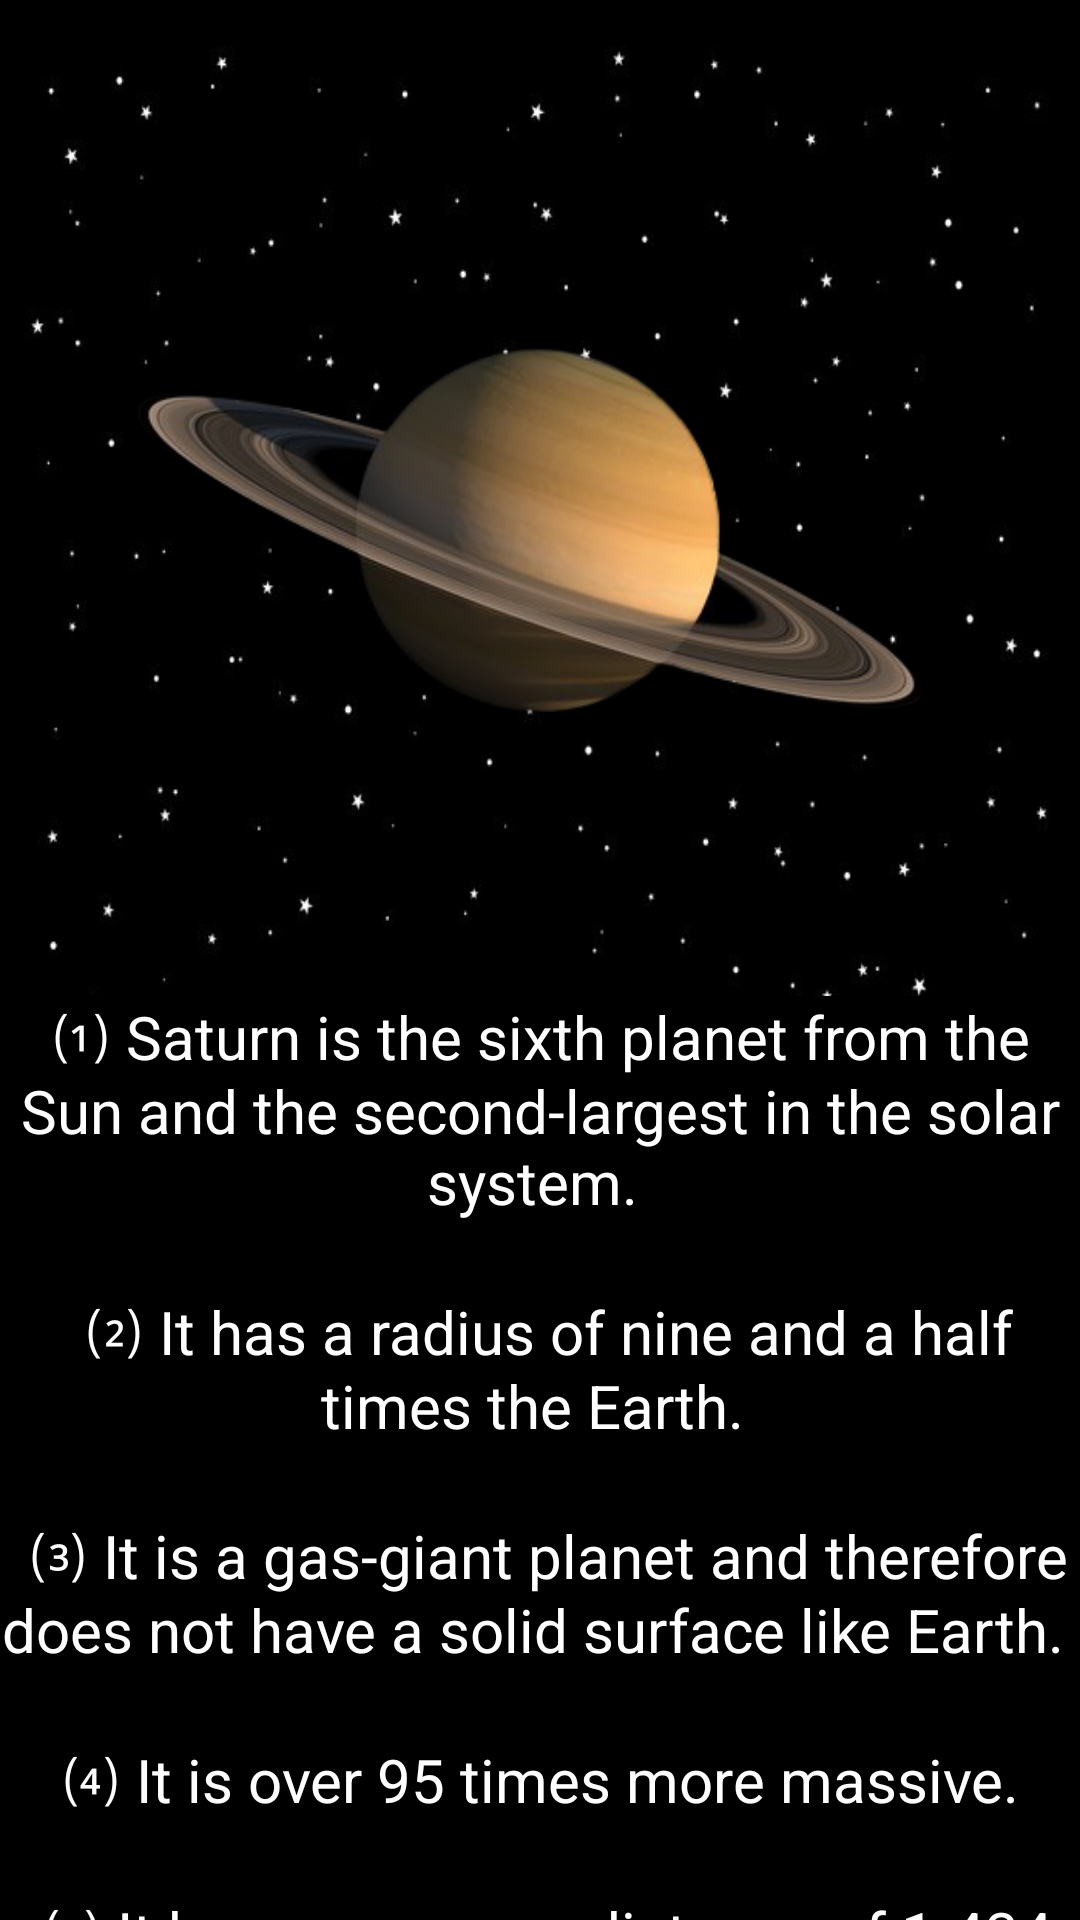

Reconstruct the res/layout file that produces this screen, plus the resources it refers to.
<!-- AndroidManifest.xml: application theme Theme.SOLAPE -->
<!-- res/layout/activity_main_saturn.xml -->
<?xml version="1.0" encoding="utf-8"?>
<androidx.constraintlayout.widget.ConstraintLayout xmlns:android="http://schemas.android.com/apk/res/android"
    xmlns:app="http://schemas.android.com/apk/res-auto"
    xmlns:tools="http://schemas.android.com/tools"
    android:layout_width="match_parent"
    android:layout_height="match_parent"
    android:background="@drawable/background"
    tools:context=".MainActivitySaturn">

    <ImageView
        android:id="@+id/imageView6"
        android:layout_width="300dp"
        android:layout_height="300dp"
        android:layout_marginTop="32dp"
        app:layout_constraintEnd_toEndOf="parent"
        app:layout_constraintHorizontal_bias="0.5"
        app:layout_constraintStart_toStartOf="parent"
        app:layout_constraintTop_toTopOf="parent"
        app:srcCompat="@drawable/saturn" />

    <ScrollView
        android:layout_width="0dp"
        android:layout_height="0dp"
        app:layout_constraintBottom_toBottomOf="parent"
        app:layout_constraintEnd_toEndOf="parent"
        app:layout_constraintStart_toStartOf="parent"
        app:layout_constraintTop_toBottomOf="@+id/imageView6">

        <LinearLayout
            android:layout_width="match_parent"
            android:layout_height="wrap_content"
            android:orientation="vertical">

            <TextView
                android:id="@+id/SaturnD"
                android:layout_width="match_parent"
                android:layout_height="match_parent"
                android:background="#000000"
                android:gravity="center|top"
                android:text="@string/SaturnD"
                android:textColor="#FFFFFF"
                android:textSize="20sp" />
        </LinearLayout>
    </ScrollView>
</androidx.constraintlayout.widget.ConstraintLayout>
<!-- resources referenced by this layout -->
<resources>
  <!-- drawable background: jpg bitmap (drawable, 32585 bytes) -->
  <!-- drawable saturn: png bitmap (drawable, 72199 bytes) -->
  <string name="SaturnD">⑴ Saturn is the sixth planet from the Sun and the second-largest in the solar system. \n \n
          ⑵ It has a radius of nine and a half times the Earth. \n \n
          ⑶ It is a gas-giant planet and therefore does not have a solid surface like Earth. \n \n
          ⑷ It is over 95 times more massive. \n \n
          ⑸ It has an average distance of 1.434 billion km to the Sun. \n \n
          ⑹ It takes 10,759 days to travel around the Sun. \n \n
          ⑺ It has 53 confirmed and total 82 moons. \n \n
      </string>
  <style name="Theme.SOLAPE" parent="Theme.MaterialComponents.DayNight.DarkActionBar">
          
          <item name="colorPrimary">@color/purple_500</item>
          <item name="colorPrimaryVariant">@color/purple_700</item>
          <item name="colorOnPrimary">@color/white</item>
          
          <item name="colorSecondary">@color/teal_200</item>
          <item name="colorSecondaryVariant">@color/teal_700</item>
          <item name="colorOnSecondary">@color/black</item>
          
          <item name="android:statusBarColor" tools:targetApi="l">?attr/colorPrimaryVariant</item>
          
      </style>
  <!-- not gathered from this repository: default colours our renderer supplied (Android Studio template values) -->
  <color name="purple_500">#FF6200EE</color>
  <color name="purple_700">#FF3700B3</color>
  <color name="teal_200">#FF03DAC5</color>
  <color name="teal_700">#FF018786</color>
  <color name="black">#FF000000</color>
  <color name="white">#FFFFFFFF</color>
</resources>
